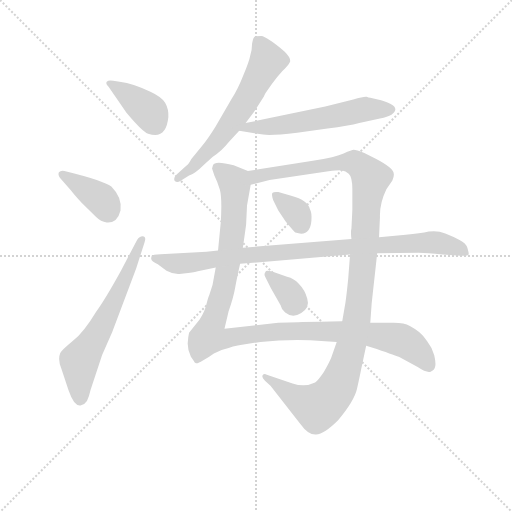
t = 0.00 s
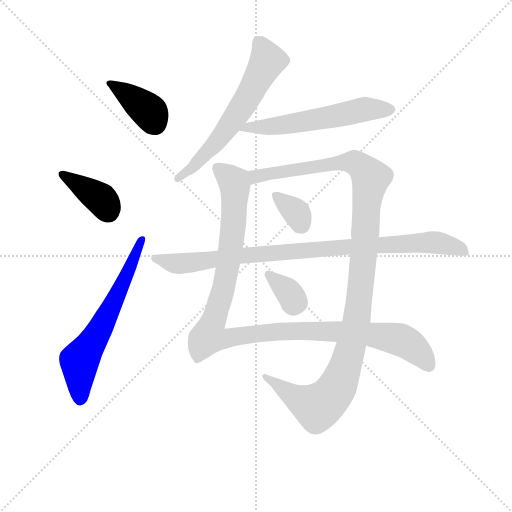
t = 1.61 s
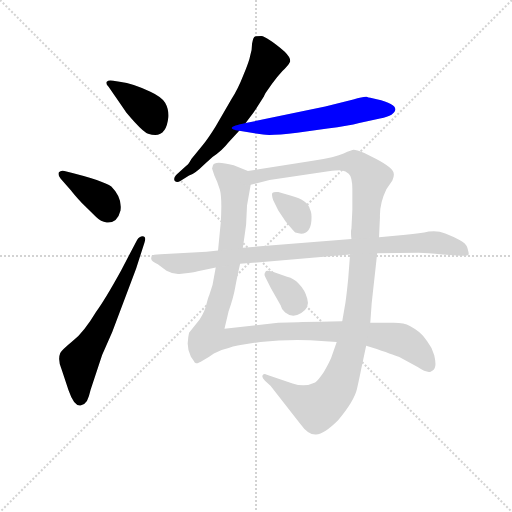
t = 3.22 s
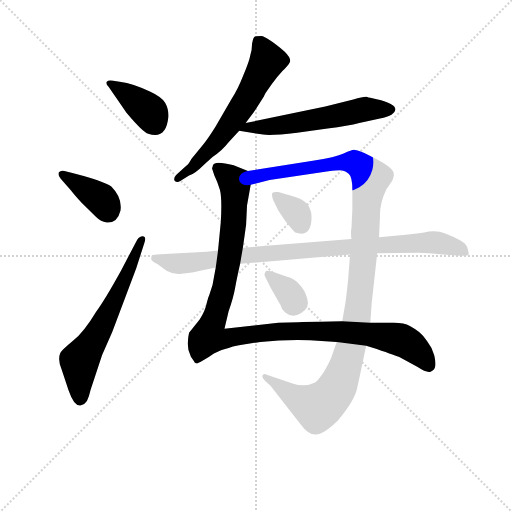
t = 4.84 s
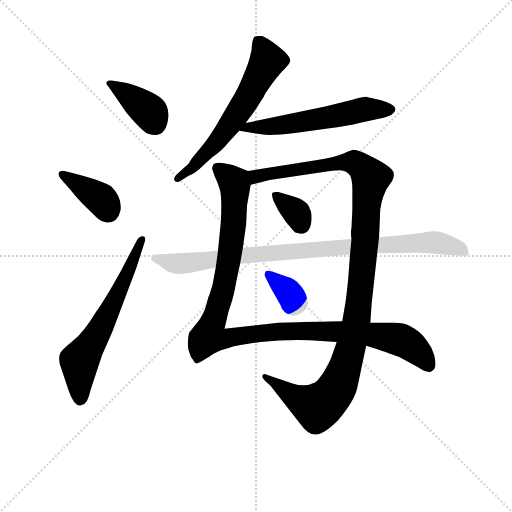
t = 6.45 s
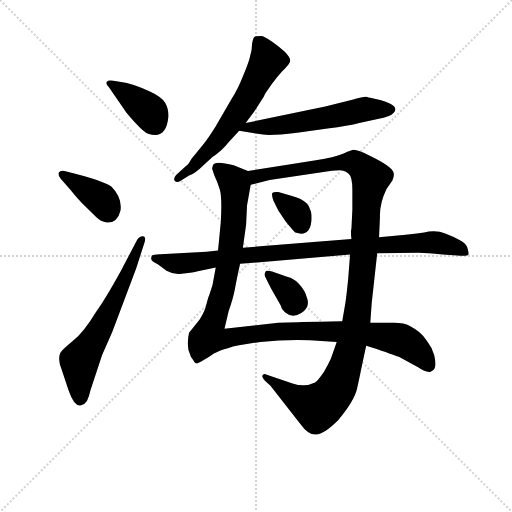
t = 8.06 s

The animated SVG that drew these frames (rendered in a browser with its animation timeline set to each time). Animation: 10 CSS @keyframes rules; one cycle of 8.06 s.

<svg version="1.1" viewBox="0 0 1024 1024" xmlns="http://www.w3.org/2000/svg">
  <g stroke="lightgray" stroke-dasharray="1,1" stroke-width="1" transform="scale(4, 4)">
    <line x1="0" y1="0" x2="256" y2="256"></line>
    <line x1="256" y1="0" x2="0" y2="256"></line>
    <line x1="128" y1="0" x2="128" y2="256"></line>
    <line x1="0" y1="128" x2="256" y2="128"></line>
  </g>
<g transform="scale(0.92, -0.92) translate(60, -900)">
   <style type="text/css">
    @keyframes keyframes0 {
      from {
       stroke: blue;
       stroke-dashoffset: 390;
       stroke-width: 128;
       }
       56% {
       animation-timing-function: step-end;
       stroke: blue;
       stroke-dashoffset: 0;
       stroke-width: 128;
       }
       to {
       stroke: black;
       stroke-width: 1024;
       }
       }
       #make-me-a-hanzi-animation-0 {
         animation: keyframes0 0.567383s both;
         animation-delay: 0.000000s;
         animation-timing-function: linear;
       }
    @keyframes keyframes1 {
      from {
       stroke: blue;
       stroke-dashoffset: 386;
       stroke-width: 128;
       }
       56% {
       animation-timing-function: step-end;
       stroke: blue;
       stroke-dashoffset: 0;
       stroke-width: 128;
       }
       to {
       stroke: black;
       stroke-width: 1024;
       }
       }
       #make-me-a-hanzi-animation-1 {
         animation: keyframes1 0.564128s both;
         animation-delay: 0.567383s;
         animation-timing-function: linear;
       }
    @keyframes keyframes2 {
      from {
       stroke: blue;
       stroke-dashoffset: 636;
       stroke-width: 128;
       }
       67% {
       animation-timing-function: step-end;
       stroke: blue;
       stroke-dashoffset: 0;
       stroke-width: 128;
       }
       to {
       stroke: black;
       stroke-width: 1024;
       }
       }
       #make-me-a-hanzi-animation-2 {
         animation: keyframes2 0.767578s both;
         animation-delay: 1.131510s;
         animation-timing-function: linear;
       }
    @keyframes keyframes3 {
      from {
       stroke: blue;
       stroke-dashoffset: 626;
       stroke-width: 128;
       }
       67% {
       animation-timing-function: step-end;
       stroke: blue;
       stroke-dashoffset: 0;
       stroke-width: 128;
       }
       to {
       stroke: black;
       stroke-width: 1024;
       }
       }
       #make-me-a-hanzi-animation-3 {
         animation: keyframes3 0.759440s both;
         animation-delay: 1.899089s;
         animation-timing-function: linear;
       }
    @keyframes keyframes4 {
      from {
       stroke: blue;
       stroke-dashoffset: 581;
       stroke-width: 128;
       }
       65% {
       animation-timing-function: step-end;
       stroke: blue;
       stroke-dashoffset: 0;
       stroke-width: 128;
       }
       to {
       stroke: black;
       stroke-width: 1024;
       }
       }
       #make-me-a-hanzi-animation-4 {
         animation: keyframes4 0.722819s both;
         animation-delay: 2.658529s;
         animation-timing-function: linear;
       }
    @keyframes keyframes5 {
      from {
       stroke: blue;
       stroke-dashoffset: 1148;
       stroke-width: 128;
       }
       79% {
       animation-timing-function: step-end;
       stroke: blue;
       stroke-dashoffset: 0;
       stroke-width: 128;
       }
       to {
       stroke: black;
       stroke-width: 1024;
       }
       }
       #make-me-a-hanzi-animation-5 {
         animation: keyframes5 1.184245s both;
         animation-delay: 3.381348s;
         animation-timing-function: linear;
       }
    @keyframes keyframes6 {
      from {
       stroke: blue;
       stroke-dashoffset: 1188;
       stroke-width: 128;
       }
       79% {
       animation-timing-function: step-end;
       stroke: blue;
       stroke-dashoffset: 0;
       stroke-width: 128;
       }
       to {
       stroke: black;
       stroke-width: 1024;
       }
       }
       #make-me-a-hanzi-animation-6 {
         animation: keyframes6 1.216797s both;
         animation-delay: 4.565592s;
         animation-timing-function: linear;
       }
    @keyframes keyframes7 {
      from {
       stroke: blue;
       stroke-dashoffset: 344;
       stroke-width: 128;
       }
       53% {
       animation-timing-function: step-end;
       stroke: blue;
       stroke-dashoffset: 0;
       stroke-width: 128;
       }
       to {
       stroke: black;
       stroke-width: 1024;
       }
       }
       #make-me-a-hanzi-animation-7 {
         animation: keyframes7 0.529948s both;
         animation-delay: 5.782389s;
         animation-timing-function: linear;
       }
    @keyframes keyframes8 {
      from {
       stroke: blue;
       stroke-dashoffset: 343;
       stroke-width: 128;
       }
       53% {
       animation-timing-function: step-end;
       stroke: blue;
       stroke-dashoffset: 0;
       stroke-width: 128;
       }
       to {
       stroke: black;
       stroke-width: 1024;
       }
       }
       #make-me-a-hanzi-animation-8 {
         animation: keyframes8 0.529134s both;
         animation-delay: 6.312337s;
         animation-timing-function: linear;
       }
    @keyframes keyframes9 {
      from {
       stroke: blue;
       stroke-dashoffset: 940;
       stroke-width: 128;
       }
       75% {
       animation-timing-function: step-end;
       stroke: blue;
       stroke-dashoffset: 0;
       stroke-width: 128;
       }
       to {
       stroke: black;
       stroke-width: 1024;
       }
       }
       #make-me-a-hanzi-animation-9 {
         animation: keyframes9 1.014974s both;
         animation-delay: 6.841471s;
         animation-timing-function: linear;
       }
</style>
<path d="M 200.0 722.5 L 186.0 724.5 Q 176.0 726.5 172.0 722.5 Q 169.0 718.5 176.0 711.5 L 212.0 659.5 Q 214.0 655.5 233.0 634.5 Q 253.0 612.5 262.0 609.5 Q 301.0 595.5 306.0 645.5 Q 307.0 662.5 299.0 676.5 Q 291.0 689.5 267.0 700.5 Q 231.0 718.5 200.0 722.5 Z" fill="lightgray"></path> 
<path d="M 72.0 511.5 L 94.0 486.5 Q 99.0 479.5 118.0 458.5 L 149.0 428.5 Q 159.0 418.5 172.0 416.5 Q 195.0 414.5 202.0 442.5 Q 206.0 470.5 182.0 494.5 Q 166.0 507.5 80.0 528.5 Q 72.0 530.5 68.0 525.5 Q 65.0 519.5 72.0 511.5 Z" fill="lightgray"></path> 
<path d="M 238.0 378.5 L 203.0 311.5 Q 167.0 246.5 149.0 222.5 Q 122.0 177.5 98.0 158.5 Q 74.0 138.5 71.0 132.5 Q 65.0 117.5 74.0 96.5 L 89.0 51.5 Q 101.0 16.5 115.0 18.5 Q 124.0 20.5 129.0 28.5 Q 134.0 38.5 137.0 52.5 L 162.0 128.5 L 184.0 178.5 L 236.0 316.5 L 254.0 372.5 Q 259.0 385.5 250.0 386.5 Q 243.0 386.5 238.0 378.5 Z" fill="lightgray"></path> 
<path d="M 488.0 805.5 Q 488.0 791.5 484.0 779.5 Q 482.0 767.5 469.0 736.5 Q 457.0 705.5 443.0 684.5 L 409.0 625.5 Q 393.0 599.5 380.0 583.5 L 356.0 554.5 Q 349.0 541.5 345.0 539.5 L 324.0 520.5 Q 316.0 512.5 320.0 506.5 Q 325.0 502.5 332.0 506.5 L 351.0 518.5 Q 363.0 521.5 384.0 542.5 L 402.0 558.5 Q 424.0 573.5 436.0 589.5 L 460.0 615.5 L 474.0 632.5 L 492.0 656.5 L 514.0 690.5 Q 514.0 692.5 517.0 697.5 L 531.0 717.5 Q 543.0 733.5 554.0 745.5 Q 566.0 756.5 570.0 764.5 Q 574.0 772.5 559.0 787.5 Q 520.0 820.5 508.0 821.5 Q 496.0 821.5 495.0 820.5 Q 491.0 821.5 488.0 805.5 Z" fill="lightgray"></path> 
<path d="M 460.0 615.5 L 512.0 607.5 Q 528.0 604.5 586.0 611.5 L 652.0 620.5 Q 698.0 626.5 721.0 632.5 L 766.0 642.5 Q 783.0 645.5 791.0 650.5 Q 818.0 670.5 759.0 684.5 L 745.0 687.5 Q 741.0 687.5 737.0 689.5 Q 731.0 690.5 708.0 683.5 L 647.0 668.5 L 474.0 632.5 C 445.0 626.5 430.0 620.5 460.0 615.5 Z" fill="lightgray"></path> 
<path d="M 479.0 528.5 L 448.0 540.5 Q 406.0 551.5 403.0 540.5 L 401.0 533.5 L 406.0 518.5 Q 413.0 504.5 418.0 487.5 Q 423.0 469.5 420.0 417.5 L 414.0 355.5 L 409.0 318.5 L 402.0 280.5 L 395.0 258.5 Q 393.0 254.5 389.0 239.5 Q 386.0 223.5 374.0 205.5 L 351.0 176.5 Q 349.0 168.5 348.0 153.5 Q 348.0 138.5 355.0 124.5 L 361.0 115.5 Q 363.0 110.5 366.0 110.5 Q 370.0 109.5 381.0 116.5 Q 393.0 122.5 405.0 131.5 Q 418.0 139.5 437.0 143.5 Q 454.0 149.5 506.0 156.5 Q 559.0 162.5 614.0 160.5 L 672.0 156.5 L 736.0 148.5 L 759.0 141.5 Q 802.0 126.5 809.0 123.5 L 847.0 102.5 Q 870.0 87.5 877.0 92.5 Q 885.0 96.5 886.0 103.5 Q 888.0 110.5 884.0 127.5 Q 880.0 143.5 869.0 157.5 Q 859.0 172.5 851.0 178.5 Q 844.0 184.5 831.0 191.5 Q 819.0 198.5 796.0 198.5 L 745.0 198.5 L 684.0 201.5 L 636.0 200.5 Q 606.0 200.5 588.0 199.5 L 545.0 198.5 L 428.0 185.5 L 437.0 223.5 Q 447.0 251.5 451.0 273.5 Q 455.0 295.5 462.0 326.5 L 468.0 361.5 L 475.0 411.5 L 477.0 453.5 L 485.0 498.5 C 490.0 524.5 490.0 524.5 479.0 528.5 Z" fill="lightgray"></path> 
<path d="M 764.0 384.5 L 766.0 428.5 Q 765.0 457.5 780.0 488.5 L 793.0 507.5 Q 797.0 516.5 796.0 522.5 Q 796.0 534.5 758.0 554.5 L 732.0 567.5 Q 714.0 574.5 709.0 574.5 Q 705.0 574.5 687.0 566.5 Q 670.0 558.5 620.0 550.5 L 479.0 528.5 C 449.0 523.5 456.0 491.5 485.0 498.5 L 526.0 508.5 L 654.0 527.5 Q 677.0 530.5 684.0 529.5 Q 691.0 528.5 698.0 522.5 Q 706.0 515.5 706.0 488.5 L 706.0 444.5 L 704.0 403.5 Q 702.0 396.5 704.0 380.5 L 701.0 346.5 L 697.0 294.5 Q 694.0 263.5 691.0 242.5 L 684.0 201.5 L 672.0 156.5 L 660.0 122.5 Q 656.0 112.5 644.0 91.5 Q 631.0 72.5 625.0 68.5 Q 603.0 57.5 576.0 66.5 L 520.0 85.5 Q 514.0 88.5 511.0 84.5 Q 508.0 80.5 516.0 72.5 L 528.0 61.5 L 593.0 -21.5 Q 610.0 -45.5 627.0 -44.5 Q 645.0 -43.5 675.0 -13.5 Q 710.0 28.5 716.0 54.5 Q 722.0 80.5 725.0 96.5 L 736.0 148.5 L 745.0 198.5 L 748.0 240.5 L 760.0 349.5 L 764.0 384.5 Z" fill="lightgray"></path> 
<path d="M 534.0 464.5 L 545.0 442.5 L 561.0 418.5 Q 580.0 395.5 582.0 394.5 Q 614.0 383.5 617.0 420.5 Q 618.0 438.5 614.0 444.5 Q 610.0 464.5 573.0 474.5 L 545.0 482.5 Q 535.0 483.5 532.0 480.5 Q 530.0 476.5 534.0 464.5 Z" fill="lightgray"></path> 
<path d="M 564.0 298.5 L 533.0 309.5 Q 517.0 313.5 517.0 308.5 Q 513.0 303.5 517.0 297.5 L 529.0 273.5 L 550.0 236.5 Q 552.0 226.5 560.0 220.5 Q 576.0 207.5 595.0 219.5 Q 614.0 231.5 608.0 250.5 Q 603.0 269.5 589.0 283.5 Q 580.0 294.5 564.0 298.5 Z" fill="lightgray"></path> 
<path d="M 822.0 389.5 L 764.0 384.5 L 704.0 380.5 L 468.0 361.5 L 414.0 355.5 L 389.0 352.5 L 289.0 347.5 Q 272.0 346.5 270.0 344.5 Q 268.0 338.5 269.0 336.5 Q 269.0 332.5 283.0 325.5 L 302.0 311.5 Q 317.0 303.5 330.0 304.5 L 349.0 306.5 Q 368.0 309.5 370.0 310.5 L 409.0 318.5 L 462.0 326.5 L 701.0 346.5 L 760.0 349.5 L 850.0 350.5 Q 868.0 350.5 902.0 346.5 L 934.0 344.5 Q 957.0 342.5 959.0 347.5 Q 959.0 351.5 956.0 361.5 Q 953.0 371.5 939.0 378.5 Q 926.0 385.5 908.0 392.5 Q 891.0 399.5 872.0 396.5 Q 854.0 392.5 822.0 389.5 Z" fill="lightgray"></path> 
      <clipPath id="make-me-a-hanzi-clip-0">
      <path d="M 200.0 722.5 L 186.0 724.5 Q 176.0 726.5 172.0 722.5 Q 169.0 718.5 176.0 711.5 L 212.0 659.5 Q 214.0 655.5 233.0 634.5 Q 253.0 612.5 262.0 609.5 Q 301.0 595.5 306.0 645.5 Q 307.0 662.5 299.0 676.5 Q 291.0 689.5 267.0 700.5 Q 231.0 718.5 200.0 722.5 Z" fill="lightgray"></path>
      </clipPath>
      <path clip-path="url(#make-me-a-hanzi-clip-0)" d="M 180.0 719.5 L 264.0 658.5 L 277.0 631.5 " fill="none" id="make-me-a-hanzi-animation-0" stroke-dasharray="262 524" stroke-linecap="round"></path>

      <clipPath id="make-me-a-hanzi-clip-1">
      <path d="M 72.0 511.5 L 94.0 486.5 Q 99.0 479.5 118.0 458.5 L 149.0 428.5 Q 159.0 418.5 172.0 416.5 Q 195.0 414.5 202.0 442.5 Q 206.0 470.5 182.0 494.5 Q 166.0 507.5 80.0 528.5 Q 72.0 530.5 68.0 525.5 Q 65.0 519.5 72.0 511.5 Z" fill="lightgray"></path>
      </clipPath>
      <path clip-path="url(#make-me-a-hanzi-clip-1)" d="M 76.0 520.5 L 161.0 466.5 L 175.0 440.5 " fill="none" id="make-me-a-hanzi-animation-1" stroke-dasharray="258 516" stroke-linecap="round"></path>

      <clipPath id="make-me-a-hanzi-clip-2">
      <path d="M 238.0 378.5 L 203.0 311.5 Q 167.0 246.5 149.0 222.5 Q 122.0 177.5 98.0 158.5 Q 74.0 138.5 71.0 132.5 Q 65.0 117.5 74.0 96.5 L 89.0 51.5 Q 101.0 16.5 115.0 18.5 Q 124.0 20.5 129.0 28.5 Q 134.0 38.5 137.0 52.5 L 162.0 128.5 L 184.0 178.5 L 236.0 316.5 L 254.0 372.5 Q 259.0 385.5 250.0 386.5 Q 243.0 386.5 238.0 378.5 Z" fill="lightgray"></path>
      </clipPath>
      <path clip-path="url(#make-me-a-hanzi-clip-2)" d="M 114.0 31.5 L 113.0 114.5 L 163.0 194.5 L 247.0 378.5 " fill="none" id="make-me-a-hanzi-animation-2" stroke-dasharray="508 1016" stroke-linecap="round"></path>

      <clipPath id="make-me-a-hanzi-clip-3">
      <path d="M 488.0 805.5 Q 488.0 791.5 484.0 779.5 Q 482.0 767.5 469.0 736.5 Q 457.0 705.5 443.0 684.5 L 409.0 625.5 Q 393.0 599.5 380.0 583.5 L 356.0 554.5 Q 349.0 541.5 345.0 539.5 L 324.0 520.5 Q 316.0 512.5 320.0 506.5 Q 325.0 502.5 332.0 506.5 L 351.0 518.5 Q 363.0 521.5 384.0 542.5 L 402.0 558.5 Q 424.0 573.5 436.0 589.5 L 460.0 615.5 L 474.0 632.5 L 492.0 656.5 L 514.0 690.5 Q 514.0 692.5 517.0 697.5 L 531.0 717.5 Q 543.0 733.5 554.0 745.5 Q 566.0 756.5 570.0 764.5 Q 574.0 772.5 559.0 787.5 Q 520.0 820.5 508.0 821.5 Q 496.0 821.5 495.0 820.5 Q 491.0 821.5 488.0 805.5 Z" fill="lightgray"></path>
      </clipPath>
      <path clip-path="url(#make-me-a-hanzi-clip-3)" d="M 502.0 808.5 L 517.0 783.5 L 520.0 765.5 L 486.0 700.5 L 406.0 585.5 L 356.0 533.5 L 326.0 512.5 " fill="none" id="make-me-a-hanzi-animation-3" stroke-dasharray="498 996" stroke-linecap="round"></path>

      <clipPath id="make-me-a-hanzi-clip-4">
      <path d="M 460.0 615.5 L 512.0 607.5 Q 528.0 604.5 586.0 611.5 L 652.0 620.5 Q 698.0 626.5 721.0 632.5 L 766.0 642.5 Q 783.0 645.5 791.0 650.5 Q 818.0 670.5 759.0 684.5 L 745.0 687.5 Q 741.0 687.5 737.0 689.5 Q 731.0 690.5 708.0 683.5 L 647.0 668.5 L 474.0 632.5 C 445.0 626.5 430.0 620.5 460.0 615.5 Z" fill="lightgray"></path>
      </clipPath>
      <path clip-path="url(#make-me-a-hanzi-clip-4)" d="M 467.0 616.5 L 477.0 622.5 L 554.0 627.5 L 734.0 662.5 L 787.0 662.5 " fill="none" id="make-me-a-hanzi-animation-4" stroke-dasharray="453 906" stroke-linecap="round"></path>

      <clipPath id="make-me-a-hanzi-clip-5">
      <path d="M 479.0 528.5 L 448.0 540.5 Q 406.0 551.5 403.0 540.5 L 401.0 533.5 L 406.0 518.5 Q 413.0 504.5 418.0 487.5 Q 423.0 469.5 420.0 417.5 L 414.0 355.5 L 409.0 318.5 L 402.0 280.5 L 395.0 258.5 Q 393.0 254.5 389.0 239.5 Q 386.0 223.5 374.0 205.5 L 351.0 176.5 Q 349.0 168.5 348.0 153.5 Q 348.0 138.5 355.0 124.5 L 361.0 115.5 Q 363.0 110.5 366.0 110.5 Q 370.0 109.5 381.0 116.5 Q 393.0 122.5 405.0 131.5 Q 418.0 139.5 437.0 143.5 Q 454.0 149.5 506.0 156.5 Q 559.0 162.5 614.0 160.5 L 672.0 156.5 L 736.0 148.5 L 759.0 141.5 Q 802.0 126.5 809.0 123.5 L 847.0 102.5 Q 870.0 87.5 877.0 92.5 Q 885.0 96.5 886.0 103.5 Q 888.0 110.5 884.0 127.5 Q 880.0 143.5 869.0 157.5 Q 859.0 172.5 851.0 178.5 Q 844.0 184.5 831.0 191.5 Q 819.0 198.5 796.0 198.5 L 745.0 198.5 L 684.0 201.5 L 636.0 200.5 Q 606.0 200.5 588.0 199.5 L 545.0 198.5 L 428.0 185.5 L 437.0 223.5 Q 447.0 251.5 451.0 273.5 Q 455.0 295.5 462.0 326.5 L 468.0 361.5 L 475.0 411.5 L 477.0 453.5 L 485.0 498.5 C 490.0 524.5 490.0 524.5 479.0 528.5 Z" fill="lightgray"></path>
      </clipPath>
      <path clip-path="url(#make-me-a-hanzi-clip-5)" d="M 413.0 533.5 L 449.0 503.5 L 449.0 433.5 L 426.0 272.5 L 393.0 168.5 L 426.0 163.5 L 553.0 180.5 L 736.0 174.5 L 813.0 160.5 L 848.0 136.5 L 872.0 106.5 " fill="none" id="make-me-a-hanzi-animation-5" stroke-dasharray="1020 2040" stroke-linecap="round"></path>

      <clipPath id="make-me-a-hanzi-clip-6">
      <path d="M 764.0 384.5 L 766.0 428.5 Q 765.0 457.5 780.0 488.5 L 793.0 507.5 Q 797.0 516.5 796.0 522.5 Q 796.0 534.5 758.0 554.5 L 732.0 567.5 Q 714.0 574.5 709.0 574.5 Q 705.0 574.5 687.0 566.5 Q 670.0 558.5 620.0 550.5 L 479.0 528.5 C 449.0 523.5 456.0 491.5 485.0 498.5 L 526.0 508.5 L 654.0 527.5 Q 677.0 530.5 684.0 529.5 Q 691.0 528.5 698.0 522.5 Q 706.0 515.5 706.0 488.5 L 706.0 444.5 L 704.0 403.5 Q 702.0 396.5 704.0 380.5 L 701.0 346.5 L 697.0 294.5 Q 694.0 263.5 691.0 242.5 L 684.0 201.5 L 672.0 156.5 L 660.0 122.5 Q 656.0 112.5 644.0 91.5 Q 631.0 72.5 625.0 68.5 Q 603.0 57.5 576.0 66.5 L 520.0 85.5 Q 514.0 88.5 511.0 84.5 Q 508.0 80.5 516.0 72.5 L 528.0 61.5 L 593.0 -21.5 Q 610.0 -45.5 627.0 -44.5 Q 645.0 -43.5 675.0 -13.5 Q 710.0 28.5 716.0 54.5 Q 722.0 80.5 725.0 96.5 L 736.0 148.5 L 745.0 198.5 L 748.0 240.5 L 760.0 349.5 L 764.0 384.5 Z" fill="lightgray"></path>
      </clipPath>
      <path clip-path="url(#make-me-a-hanzi-clip-6)" d="M 490.0 507.5 L 496.0 516.5 L 520.0 522.5 L 690.0 547.5 L 716.0 544.5 L 746.0 513.5 L 716.0 207.5 L 693.0 110.5 L 671.0 55.5 L 657.0 35.5 L 628.0 15.5 L 582.0 36.5 L 516.0 79.5 " fill="none" id="make-me-a-hanzi-animation-6" stroke-dasharray="1060 2120" stroke-linecap="round"></path>

      <clipPath id="make-me-a-hanzi-clip-7">
      <path d="M 534.0 464.5 L 545.0 442.5 L 561.0 418.5 Q 580.0 395.5 582.0 394.5 Q 614.0 383.5 617.0 420.5 Q 618.0 438.5 614.0 444.5 Q 610.0 464.5 573.0 474.5 L 545.0 482.5 Q 535.0 483.5 532.0 480.5 Q 530.0 476.5 534.0 464.5 Z" fill="lightgray"></path>
      </clipPath>
      <path clip-path="url(#make-me-a-hanzi-clip-7)" d="M 539.0 476.5 L 585.0 437.5 L 593.0 411.5 " fill="none" id="make-me-a-hanzi-animation-7" stroke-dasharray="216 432" stroke-linecap="round"></path>

      <clipPath id="make-me-a-hanzi-clip-8">
      <path d="M 564.0 298.5 L 533.0 309.5 Q 517.0 313.5 517.0 308.5 Q 513.0 303.5 517.0 297.5 L 529.0 273.5 L 550.0 236.5 Q 552.0 226.5 560.0 220.5 Q 576.0 207.5 595.0 219.5 Q 614.0 231.5 608.0 250.5 Q 603.0 269.5 589.0 283.5 Q 580.0 294.5 564.0 298.5 Z" fill="lightgray"></path>
      </clipPath>
      <path clip-path="url(#make-me-a-hanzi-clip-8)" d="M 524.0 303.5 L 586.0 242.5 " fill="none" id="make-me-a-hanzi-animation-8" stroke-dasharray="215 430" stroke-linecap="round"></path>

      <clipPath id="make-me-a-hanzi-clip-9">
      <path d="M 822.0 389.5 L 764.0 384.5 L 704.0 380.5 L 468.0 361.5 L 414.0 355.5 L 389.0 352.5 L 289.0 347.5 Q 272.0 346.5 270.0 344.5 Q 268.0 338.5 269.0 336.5 Q 269.0 332.5 283.0 325.5 L 302.0 311.5 Q 317.0 303.5 330.0 304.5 L 349.0 306.5 Q 368.0 309.5 370.0 310.5 L 409.0 318.5 L 462.0 326.5 L 701.0 346.5 L 760.0 349.5 L 850.0 350.5 Q 868.0 350.5 902.0 346.5 L 934.0 344.5 Q 957.0 342.5 959.0 347.5 Q 959.0 351.5 956.0 361.5 Q 953.0 371.5 939.0 378.5 Q 926.0 385.5 908.0 392.5 Q 891.0 399.5 872.0 396.5 Q 854.0 392.5 822.0 389.5 Z" fill="lightgray"></path>
      </clipPath>
      <path clip-path="url(#make-me-a-hanzi-clip-9)" d="M 275.0 339.5 L 317.0 327.5 L 353.0 328.5 L 493.0 347.5 L 871.0 373.5 L 926.0 364.5 L 952.0 353.5 " fill="none" id="make-me-a-hanzi-animation-9" stroke-dasharray="812 1624" stroke-linecap="round"></path>

</g>
</svg>
